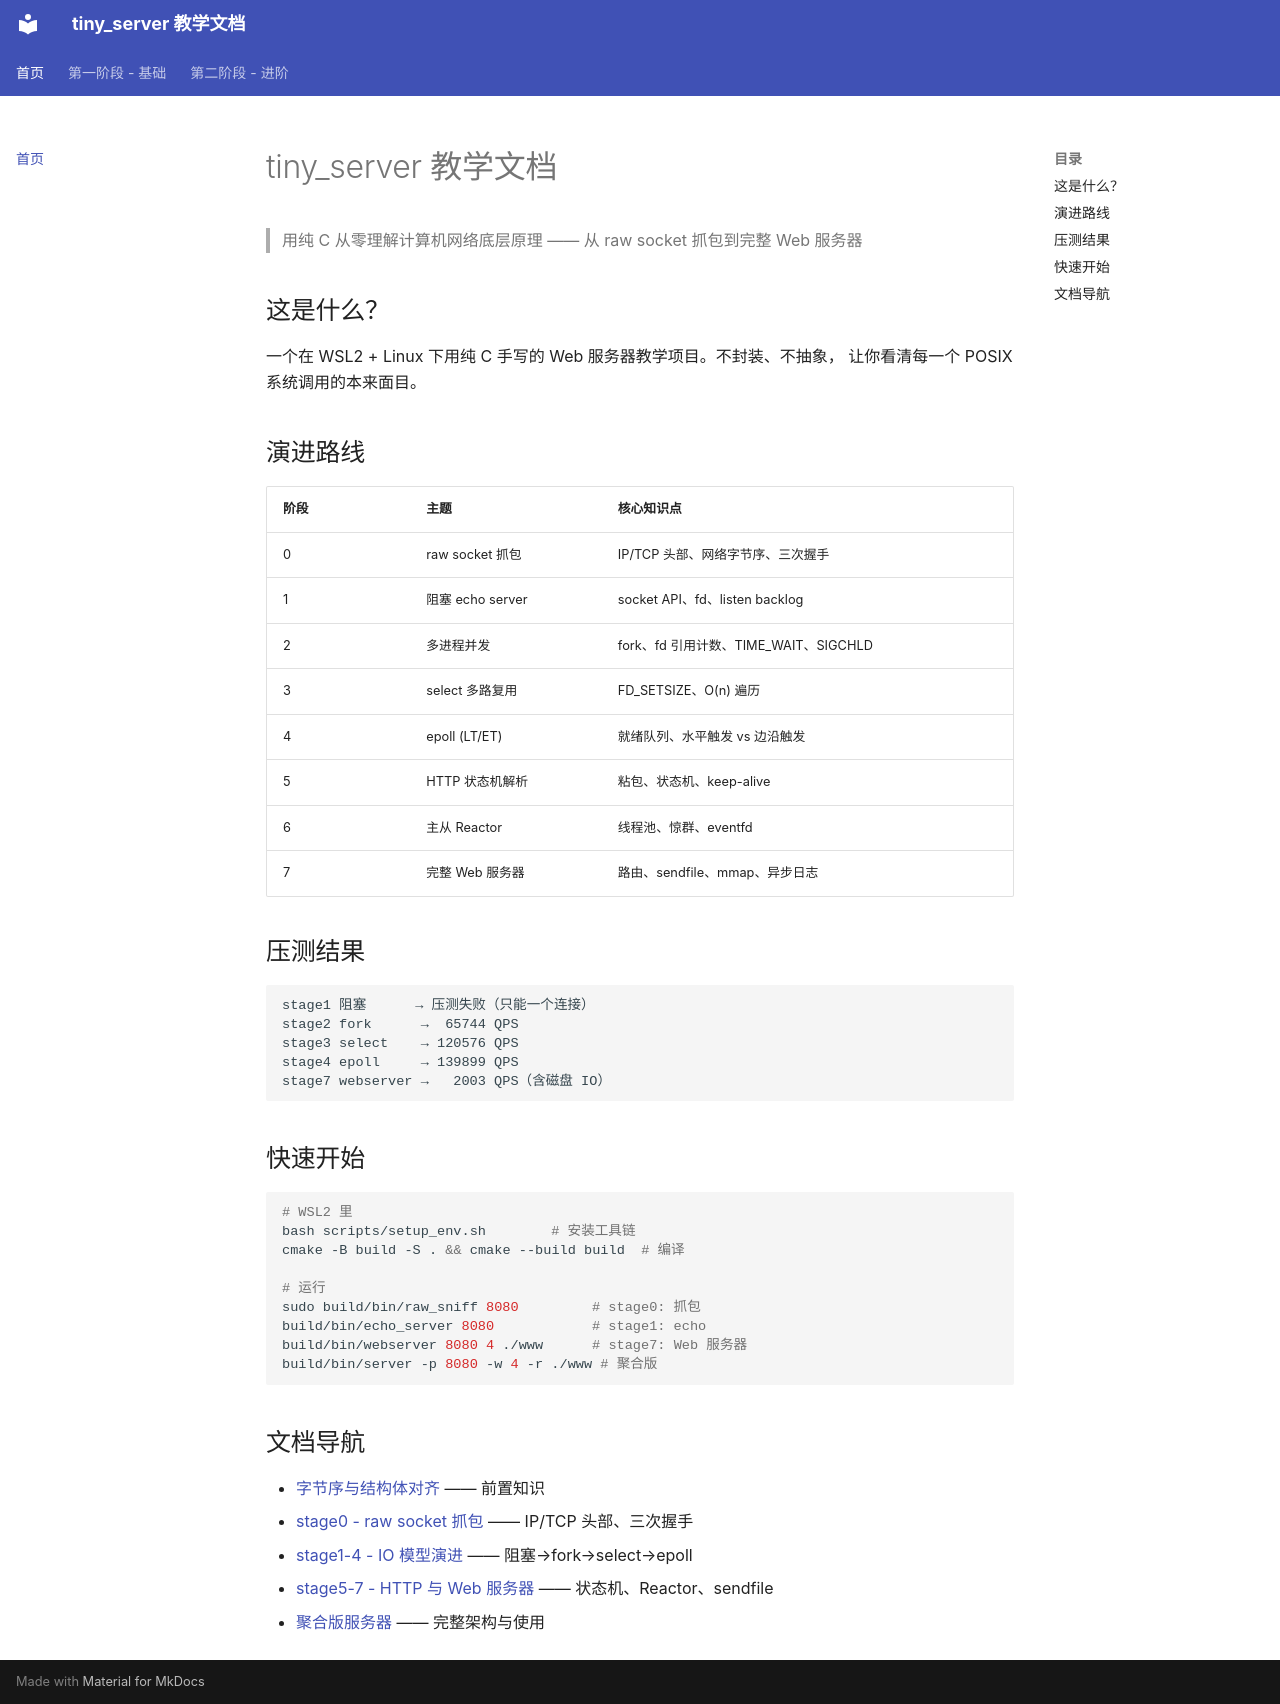

repository: wanglh39/tiny_server · page: index.html · generator: mkdocs

# tiny_server 教学文档

> 用纯 C 从零理解计算机网络底层原理 —— 从 raw socket 抓包到完整 Web 服务器

## 这是什么？

一个在 WSL2 + Linux 下用纯 C 手写的 Web 服务器教学项目。不封装、不抽象，
让你看清每一个 POSIX 系统调用的本来面目。

## 演进路线

| 阶段 | 主题 | 核心知识点 |
|------|------|-----------|
| 0 | raw socket 抓包 | IP/TCP 头部、网络字节序、三次握手 |
| 1 | 阻塞 echo server | socket API、fd、listen backlog |
| 2 | 多进程并发 | fork、fd 引用计数、TIME_WAIT、SIGCHLD |
| 3 | select 多路复用 | FD_SETSIZE、O(n) 遍历 |
| 4 | epoll (LT/ET) | 就绪队列、水平触发 vs 边沿触发 |
| 5 | HTTP 状态机解析 | 粘包、状态机、keep-alive |
| 6 | 主从 Reactor | 线程池、惊群、eventfd |
| 7 | 完整 Web 服务器 | 路由、sendfile、mmap、异步日志 |

## 压测结果

```
stage1 阻塞      → 压测失败（只能一个连接）
stage2 fork      →  65744 QPS
stage3 select    → 120576 QPS
stage4 epoll     → 139899 QPS
stage7 webserver →   2003 QPS（含磁盘 IO）
```

## 快速开始

```bash
# WSL2 里
bash scripts/setup_env.sh        # 安装工具链
cmake -B build -S . && cmake --build build  # 编译

# 运行
sudo build/bin/raw_sniff 8080         # stage0: 抓包
build/bin/echo_server 8080            # stage1: echo
build/bin/webserver 8080 4 ./www      # stage7: Web 服务器
build/bin/server -p 8080 -w 4 -r ./www # 聚合版
```

## 文档导航

- [字节序与结构体对齐](00_byte_order.md) —— 前置知识
- [stage0 - raw socket 抓包](01_raw_sniff.md) —— IP/TCP 头部、三次握手
- [stage1-4 - IO 模型演进](02_echo_evolution.md) —— 阻塞→fork→select→epoll
- [stage5-7 - HTTP 与 Web 服务器](03_http_and_webserver.md) —— 状态机、Reactor、sendfile
- [聚合版服务器](04_server.md) —— 完整架构与使用
